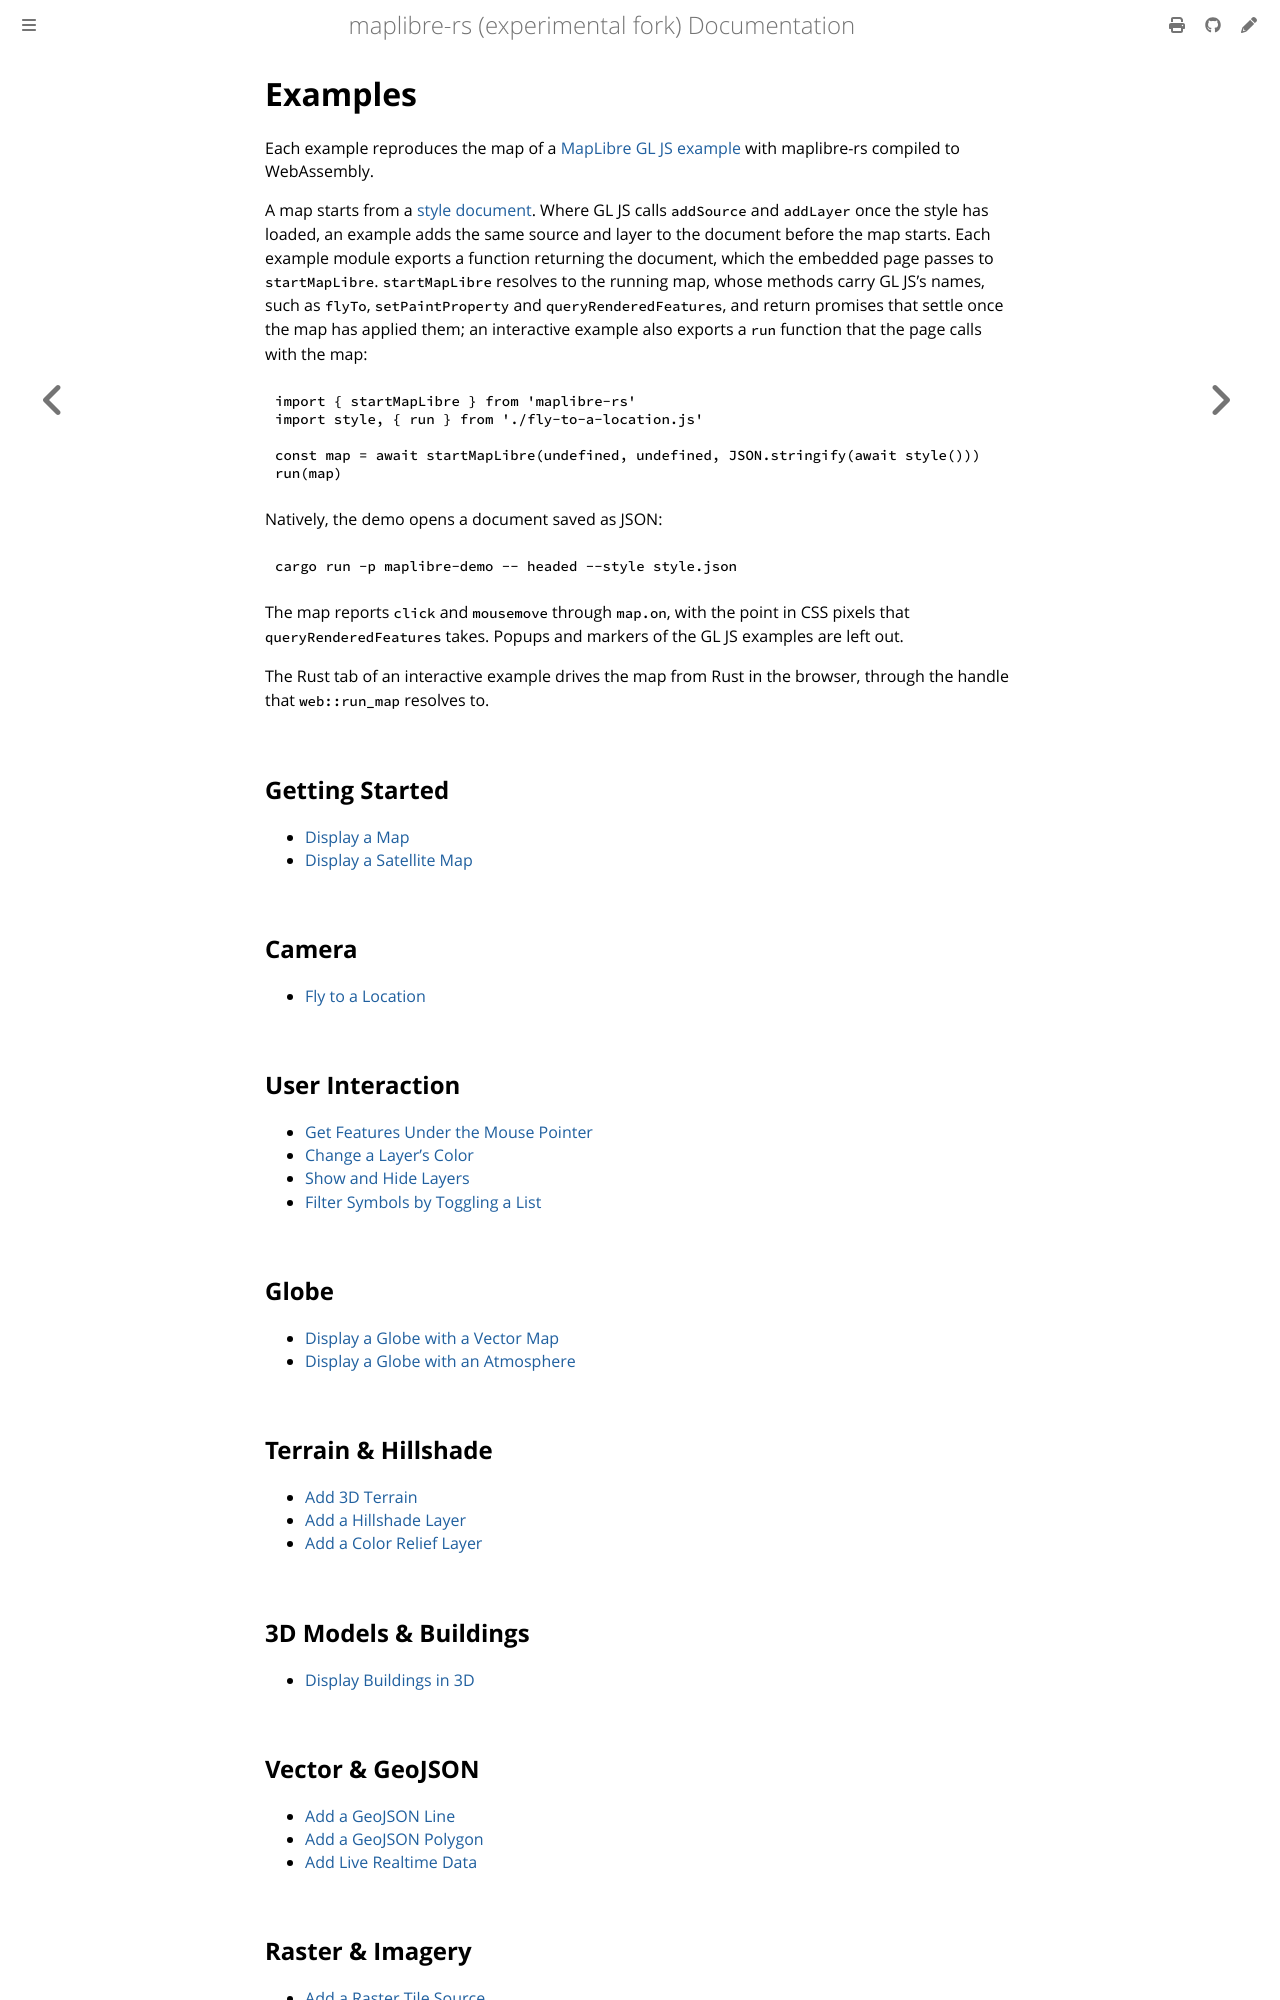

repository: luofang34/maplibre-rs-experimental · page: docs/examples/index.html · generator: mdbook

# Examples

Each example reproduces the map of a [MapLibre GL JS example](https://maplibre.org/maplibre-gl-js/docs/examples/) with maplibre-rs compiled to WebAssembly.

A map starts from a [style document](https://maplibre.org/maplibre-style-spec/). Where GL JS calls `addSource` and `addLayer` once the style has loaded, an example adds the same source and layer to the document before the map starts. Each example module exports a function returning the document, which the embedded page passes to `startMapLibre`. `startMapLibre` resolves to the running map, whose methods carry GL JS's names, such as `flyTo`, `setPaintProperty` and `queryRenderedFeatures`, and return promises that settle once the map has applied them; an interactive example also exports a `run` function that the page calls with the map:

```js
import { startMapLibre } from 'maplibre-rs'
import style, { run } from './fly-to-a-location.js'

const map = await startMapLibre(undefined, undefined, JSON.stringify(await style()))
run(map)
```

Natively, the demo opens a document saved as JSON:

```bash
cargo run -p maplibre-demo -- headed --style style.json
```

The map reports `click` and `mousemove` through `map.on`, with the point in CSS pixels that `queryRenderedFeatures` takes. Popups and markers of the GL JS examples are left out.

The Rust tab of an interactive example drives the map from Rust in the browser, through the handle that `web::run_map` resolves to.

## Getting Started

- [Display a Map](./display-a-map.md)
- [Display a Satellite Map](./display-a-satellite-map.md)

## Camera

- [Fly to a Location](./fly-to-a-location.md)

## User Interaction

- [Get Features Under the Mouse Pointer](./get-features-under-the-mouse-pointer.md)
- [Change a Layer's Color](./change-a-layers-color.md)
- [Show and Hide Layers](./show-and-hide-layers.md)
- [Filter Symbols by Toggling a List](./filter-symbols-by-toggling-a-list.md)

## Globe

- [Display a Globe with a Vector Map](./display-a-globe-with-a-vector-map.md)
- [Display a Globe with an Atmosphere](./display-a-globe-with-an-atmosphere.md)

## Terrain & Hillshade

- [Add 3D Terrain](./add-3d-terrain.md)
- [Add a Hillshade Layer](./add-a-hillshade-layer.md)
- [Add a Color Relief Layer](./add-a-color-relief-layer.md)

## 3D Models & Buildings

- [Display Buildings in 3D](./display-buildings-in-3d.md)
